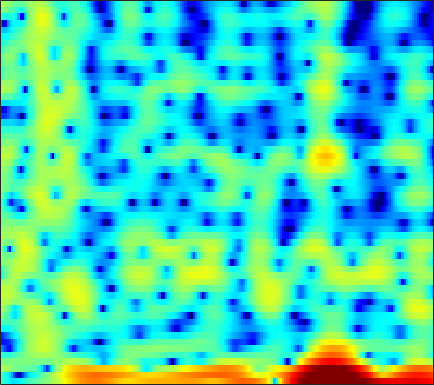

Source data for this figure (header and first rows):
-2.3633, -3.3261, -4.6429, -5.9314, -6.7267, -7.4125, -7.511, -7.2474, -6.6333, -5.898, -5.1751, -4.5887, -3.8277, -3.1138, -2.6793, -2.1528, -1.6523, -1.2924, -0.87554, -0.52366, -0.20927, 0.088945, 0.55395, 1.0408
-2.783, -3.65, -5.019, -6.672, -8.14, -10.54, -13.87, -17.48, -24.32, -20.8, -15.06, -12.25, -9.616, -7.66, -6.511, -5.255, -4.214, -3.537, -2.718, -1.937, -1.155, -0.5451, 0.2943, 1.198
2.192, 1.907, 1.474, 0.9999, 0.6317, 0.1484, -0.2938, -0.5688, -0.8387, -1.031, -1.153, -1.218, -1.308, -1.486, -1.705, -2.172, -2.928, -3.752, -5.362, -7.807, -11.75, -15.65, -13.65, -7.92
-0.08085, -0.1471, -0.2237, -0.2828, -0.3217, -0.3462, -0.342, -0.3216, -0.2726, -0.2171, -0.1745, -0.1434, -0.1168, -0.1144, -0.1375, -0.2002, -0.301, -0.3966, -0.5291, -0.6522, -0.7148, -0.7059, -0.598, -0.3798
-3.921, -4.132, -4.294, -4.269, -4.123, -3.761, -3.24, -2.78, -2.114, -1.431, -0.7758, -0.3148, 0.2474, 0.7349, 1.047, 1.391, 1.649, 1.798, 1.925, 1.979, 1.963, 1.909, 1.777, 1.583
-11.04, -12.62, -15.23, -17.88, -18.02, -14.77, -11.07, -8.723, -6.154, -4.056, -2.325, -1.229, 0.02088, 1.046, 1.684, 2.38, 2.902, 3.192, 3.45, 3.564, 3.529, 3.405, 3.106, 2.643
-17.3, -17.43, -17.1, -16.36, -15.4, -13.47, -11.06, -9.192, -6.837, -4.739, -2.926, -1.746, -0.3843, 0.7428, 1.449, 2.226, 2.821, 3.156, 3.456, 3.597, 3.581, 3.467, 3.18, 2.732
-17, -15.69, -13.57, -11.58, -10.24, -8.582, -7.023, -5.904, -4.487, -3.158, -1.939, -1.104, -0.1031, 0.7635, 1.321, 1.943, 2.425, 2.694, 2.93, 3.032, 3.008, 2.907, 2.669, 2.318
-6.364, -6.296, -6.014, -5.57, -5.153, -4.507, -3.79, -3.216, -2.424, -1.622, -0.837, -0.2691, 0.4334, 1.06, 1.469, 1.923, 2.261, 2.436, 2.558, 2.556, 2.431, 2.259, 1.937, 1.52
-2.121, -2.353, -2.628, -2.848, -2.95, -2.96, -2.772, -2.492, -1.937, -1.232, -0.4511, 0.1384, 0.8829, 1.534, 1.948, 2.375, 2.653, 2.764, 2.783, 2.645, 2.353, 2.027, 1.451, 0.7106
0.3338, -0.2859, -1.375, -2.811, -4.126, -6.083, -7.537, -7.396, -5.593, -3.308, -1.304, -0.06828, 1.247, 2.212, 2.748, 3.232, 3.484, 3.538, 3.44, 3.165, 2.726, 2.285, 1.548, 0.6049
1.728, 1.248, 0.2541, -1.207, -2.646, -4.965, -6.891, -6.857, -4.913, -2.564, -0.6515, 0.4673, 1.567, 2.299, 2.635, 2.828, 2.77, 2.56, 2.083, 1.435, 0.6871, 0.1314, -0.5059, -0.9919
2.422, 2.452, 2.294, 1.953, 1.628, 1.201, 0.8704, 0.7216, 0.6971, 0.797, 0.95, 1.052, 1.125, 1.093, 0.9685, 0.6474, 0.09567, -0.5138, -1.69, -3.386, -5.828, -8.29, -11.8, -11.13
2.841, 2.98, 3.018, 2.902, 2.732, 2.399, 1.966, 1.577, 0.968, 0.2812, -0.4719, -1.025, -1.725, -2.262, -2.535, -2.746, -2.938, -3.15, -3.614, -4.395, -5.522, -6.443, -7.225, -6.688
2.628, 2.716, 2.753, 2.674, 2.521, 2.146, 1.553, 0.9217, -0.1981, -1.739, -3.856, -5.955, -9.502, -12.84, -12.38, -9.288, -6.71, -5.324, -4.058, -3.235, -2.662, -2.295, -1.781, -1.181
0.5886, 0.8607, 1.259, 1.609, 1.761, 1.782, 1.542, 1.153, 0.3358, -0.8682, -2.481, -3.942, -6.022, -7.433, -7.414, -6.236, -4.75, -3.78, -2.777, -2.041, -1.465, -1.097, -0.6492, -0.1743
-6.102, -3.979, -1.634, 0.04212, 0.9469, 1.763, 2.202, 2.333, 2.265, 1.961, 1.503, 1.09, 0.5488, 0.07006, -0.2041, -0.4765, -0.7061, -0.8826, -1.175, -1.53, -1.947, -2.25, -2.526, -2.505
-4.908, -3.317, -1.339, 0.2196, 1.13, 2.062, 2.712, 3.034, 3.302, 3.388, 3.319, 3.173, 2.856, 2.42, 2.009, 1.34, 0.5072, -0.2693, -1.538, -3.193, -5.384, -7.471, -10.87, -13.3
0.1689, 0.2015, 0.4335, 0.8068, 1.155, 1.652, 2.158, 2.518, 2.913, 3.188, 3.307, 3.284, 3.1, 2.723, 2.301, 1.561, 0.59, -0.295, -1.745, -3.533, -5.707, -7.594, -10.21, -11.82
0.9514, 0.2402, -0.616, -1.132, -1.126, -0.5507, 0.4511, 1.264, 2.24, 2.989, 3.458, 3.635, 3.623, 3.357, 2.998, 2.311, 1.413, 0.6282, -0.541, -1.762, -2.994, -3.886, -4.951, -5.833
0.6983, -1.176, -5.027, -12.85, -19.44, -7.324, -2.224, 0.09831, 2.209, 3.554, 4.35, 4.64, 4.674, 4.345, 3.884, 3.003, 1.86, 0.8729, -0.4865, -1.786, -2.823, -3.38, -3.881, -4.294
1.597, 0.8642, -0.1799, -0.9545, -1.031, -0.3212, 0.9333, 1.888, 2.966, 3.741, 4.171, 4.26, 4.073, 3.484, 2.783, 1.452, -0.4266, -2.292, -5.586, -9.945, -12.84, -11.18, -8.153, -6.186
1.331, 1.422, 1.476, 1.538, 1.641, 1.864, 2.155, 2.39, 2.673, 2.864, 2.901, 2.812, 2.499, 1.937, 1.315, 0.1923, -1.335, -2.762, -5.009, -7.289, -8.432, -7.992, -6.536, -5.119
0.4777, 0.7132, 0.9126, 1.04, 1.104, 1.169, 1.218, 1.26, 1.312, 1.341, 1.342, 1.304, 1.179, 0.9716, 0.7365, 0.3195, -0.194, -0.615, -1.165, -1.626, -1.891, -1.949, -1.864, -1.675
-0.1365, -0.1066, -0.1706, -0.3252, -0.473, -0.6995, -0.903, -1.028, -1.125, -1.106, -0.9623, -0.7809, -0.4789, -0.1638, 0.07177, 0.325, 0.5258, 0.6286, 0.7081, 0.7579, 0.7895, 0.801, 0.8082, 0.786
-0.6488, -1.025, -1.636, -2.355, -2.939, -3.741, -4.54, -5.12, -5.732, -5.913, -5.466, -4.735, -3.457, -2.121, -1.196, -0.1194, 0.7365, 1.247, 1.76, 2.118, 2.333, 2.423, 2.455, 2.403
-1.38, -2.388, -3.922, -5.527, -6.694, -8.124, -9.642, -11.09, -14.2, -20.26, -18.24, -12.37, -7.35, -3.993, -2.144, -0.267, 1.092, 1.848, 2.573, 3.006, 3.209, 3.239, 3.154, 2.98
-1.605, -3.49, -6.864, -11.71, -16.13, -16.64, -13.25, -11.73, -10.76, -10.01, -8.464, -6.681, -4.056, -1.695, -0.2052, 1.374, 2.538, 3.148, 3.643, 3.791, 3.626, 3.306, 2.673, 1.896
0.0393, -1.438, -3.777, -6.286, -7.777, -8.195, -7.115, -6.029, -4.651, -3.352, -2.068, -1.098, 0.1827, 1.39, 2.199, 3.108, 3.769, 4.071, 4.175, 3.913, 3.218, 2.351, 0.6194, -2.043
0.665, 0.006816, -0.9085, -1.744, -2.235, -2.64, -2.713, -2.587, -2.207, -1.669, -0.9982, -0.4281, 0.3635, 1.128, 1.669, 2.266, 2.701, 2.887, 2.909, 2.64, 2.018, 1.304, -0.03695, -1.819
0.2834, -0.03434, -0.5574, -1.167, -1.631, -2.234, -2.751, -3.038, -3.222, -3.123, -2.729, -2.268, -1.498, -0.6575, -0.04989, 0.6747, 1.239, 1.546, 1.795, 1.835, 1.693, 1.48, 1.095, 0.6694
0.1794, -0.02443, -0.5129, -1.252, -1.985, -3.2, -4.695, -5.951, -7.556, -8.312, -7.587, -6.366, -4.524, -2.81, -1.732, -0.5297, 0.3913, 0.9169, 1.417, 1.72, 1.871, 1.903, 1.89, 1.857
0.7599, 0.6723, 0.2455, -0.5418, -1.425, -3.062, -5.407, -7.913, -13.07, -20.9, -14.34, -9.935, -6.216, -3.719, -2.297, -0.8611, 0.222, 0.8135, 1.343, 1.629, 1.711, 1.687, 1.612, 1.581
1.811, 1.932, 1.793, 1.304, 0.7139, -0.368, -1.733, -2.834, -4.218, -5.061, -5.146, -4.726, -3.729, -2.522, -1.595, -0.432, 0.4815, 0.9532, 1.266, 1.183, 0.6652, 0.04277, -0.9954, -1.848
2.324, 2.726, 2.954, 2.811, 2.497, 1.796, 0.8038, -0.09869, -1.508, -3.12, -4.729, -5.599, -5.668, -4.296, -2.878, -1.059, 0.3146, 0.9942, 1.384, 1.101, 0.04757, -1.442, -4.888, -12.53
0.8925, 1.52, 1.993, 2.107, 1.951, 1.443, 0.5795, -0.3602, -2.053, -4.55, -8.425, -13.23, -17.34, -9.287, -5.599, -2.439, -0.4198, 0.5783, 1.346, 1.549, 1.263, 0.7745, -0.06962, -0.7828
-1.048, -0.523, -0.0809, 0.1072, 0.08039, -0.1571, -0.621, -1.1, -1.891, -2.793, -3.628, -4.019, -3.974, -3.196, -2.321, -1.051, 0.08194, 0.7806, 1.466, 1.886, 2.043, 2.033, 1.887, 1.673
-2.396, -2.132, -1.874, -1.754, -1.725, -1.779, -1.909, -2.022, -2.177, -2.247, -2.192, -2.035, -1.635, -1.039, -0.4934, 0.2713, 1.04, 1.558, 2.128, 2.538, 2.768, 2.82, 2.725, 2.437
-4.172, -4.112, -4.052, -4.026, -4.036, -4.087, -4.157, -4.208, -4.193, -4.01, -3.581, -3.091, -2.242, -1.263, -0.491, 0.5245, 1.461, 2.079, 2.772, 3.279, 3.593, 3.686, 3.617, 3.304
-7.741, -7.9, -7.963, -7.893, -7.865, -7.949, -8.286, -8.732, -9.415, -9.823, -9.193, -7.967, -5.843, -3.703, -2.235, -0.5173, 0.9016, 1.793, 2.76, 3.474, 3.952, 4.157, 4.225, 4.059
-15.04, -16.17, -15.56, -13.78, -12.67, -11.96, -12.21, -13.13, -15.92, -23.07, -25.01, -16.05, -10.08, -6.256, -4.13, -1.87, -0.09505, 0.9824, 2.129, 2.995, 3.605, 3.913, 4.132, 4.156
-17.39, -20.03, -18.23, -14.72, -12.98, -11.59, -11, -10.93, -11.1, -11.04, -10.29, -9.159, -7.201, -5.139, -3.662, -1.898, -0.3833, 0.5901, 1.659, 2.491, 3.092, 3.405, 3.664, 3.759
-7.203, -7.616, -7.771, -7.619, -7.389, -7.115, -6.958, -6.923, -6.876, -6.722, -6.359, -5.861, -4.911, -3.686, -2.657, -1.302, -0.03636, 0.7903, 1.713, 2.395, 2.841, 3.026, 3.116, 3.065
-0.9969, -1.26, -1.571, -1.876, -2.113, -2.525, -3.079, -3.608, -4.473, -5.491, -6.337, -6.554, -5.854, -4.232, -2.803, -0.96, 0.5974, 1.519, 2.417, 2.926, 3.064, 2.93, 2.46, 1.754
2.227, 2.112, 1.901, 1.608, 1.268, 0.628, -0.3058, -1.267, -3.092, -5.935, -11.03, -20.53, -15.17, -6.855, -3.523, -0.5484, 1.417, 2.451, 3.306, 3.621, 3.389, 2.829, 1.457, -0.857
0.5431, 0.8329, 1.081, 1.125, 1.01, 0.661, 0.06768, -0.5524, -1.568, -2.725, -3.779, -4.169, -3.764, -2.475, -1.308, 0.2001, 1.426, 2.109, 2.676, 2.84, 2.568, 2.058, 0.9493, -0.6578
-3.041, -2.056, -1.155, -0.6616, -0.4823, -0.4767, -0.6782, -0.917, -1.28, -1.588, -1.729, -1.667, -1.338, -0.7626, -0.2316, 0.5089, 1.191, 1.593, 1.951, 2.075, 1.963, 1.733, 1.276, 0.7163
-3.74, -2.721, -1.782, -1.23, -1.05, -1.085, -1.369, -1.688, -2.178, -2.568, -2.652, -2.447, -1.842, -0.9849, -0.2765, 0.5902, 1.302, 1.706, 2.048, 2.159, 2.07, 1.898, 1.576, 1.209
-1.765, -1.208, -0.6211, -0.322, -0.3383, -0.699, -1.514, -2.483, -4.311, -6.696, -8.297, -7.519, -4.766, -2.111, -0.5462, 1.037, 2.104, 2.615, 2.943, 2.904, 2.529, 2.08, 1.313, 0.5396
-1.329, -0.6065, 0.1275, 0.5449, 0.6187, 0.3382, -0.4491, -1.47, -3.54, -6.633, -9.315, -8.011, -4.086, -0.9461, 0.7641, 2.399, 3.414, 3.816, 3.911, 3.508, 2.552, 1.419, -0.7559, -3.828
-4.287, -2.97, -1.728, -0.9087, -0.5158, -0.2707, -0.2993, -0.4471, -0.7444, -0.9472, -0.8634, -0.5136, 0.2933, 1.282, 1.993, 2.769, 3.265, 3.417, 3.285, 2.728, 1.697, 0.5496, -1.551, -4.376
-5.771, -4.852, -3.815, -2.996, -2.496, -1.938, -1.48, -1.175, -0.7959, -0.4067, 0.02576, 0.4, 0.9452, 1.5, 1.89, 2.315, 2.584, 2.657, 2.557, 2.209, 1.632, 1.065, 0.1998, -0.6661
-6.115, -5.942, -5.532, -4.947, -4.443, -3.728, -3.016, -2.511, -1.85, -1.218, -0.5616, -0.06594, 0.5864, 1.204, 1.629, 2.106, 2.446, 2.595, 2.644, 2.52, 2.227, 1.918, 1.416, 0.8686
-8.416, -9.167, -9.175, -8.126, -7.093, -5.815, -4.779, -4.146, -3.403, -2.654, -1.823, -1.135, -0.1568, 0.8215, 1.495, 2.272, 2.866, 3.179, 3.404, 3.417, 3.218, 2.942, 2.417, 1.743
-12.78, -21.74, -19.04, -11.41, -8.789, -6.884, -6.063, -5.904, -6.062, -6.041, -5.215, -3.953, -1.908, 0.0391, 1.285, 2.636, 3.626, 4.143, 4.547, 4.637, 4.438, 4.096, 3.386, 2.371
-3.389, -4.4, -5.022, -4.911, -4.723, -4.793, -5.53, -6.755, -9.943, -18.23, -18.45, -9.865, -4.327, -0.9517, 0.86, 2.623, 3.827, 4.426, 4.883, 4.976, 4.732, 4.329, 3.497, 2.292
0.7602, 0.1702, -0.5228, -1.139, -1.591, -2.249, -3.04, -3.742, -4.678, -5.193, -4.762, -3.768, -2.027, -0.2897, 0.8536, 2.063, 2.921, 3.343, 3.615, 3.58, 3.238, 2.8, 1.982, 0.9225
2.286, 1.781, 1.104, 0.4255, -0.06444, -0.6623, -1.176, -1.466, -1.681, -1.641, -1.299, -0.8739, -0.155, 0.619, 1.166, 1.784, 2.205, 2.372, 2.363, 2.086, 1.541, 0.9697, 0.006924, -1.101
